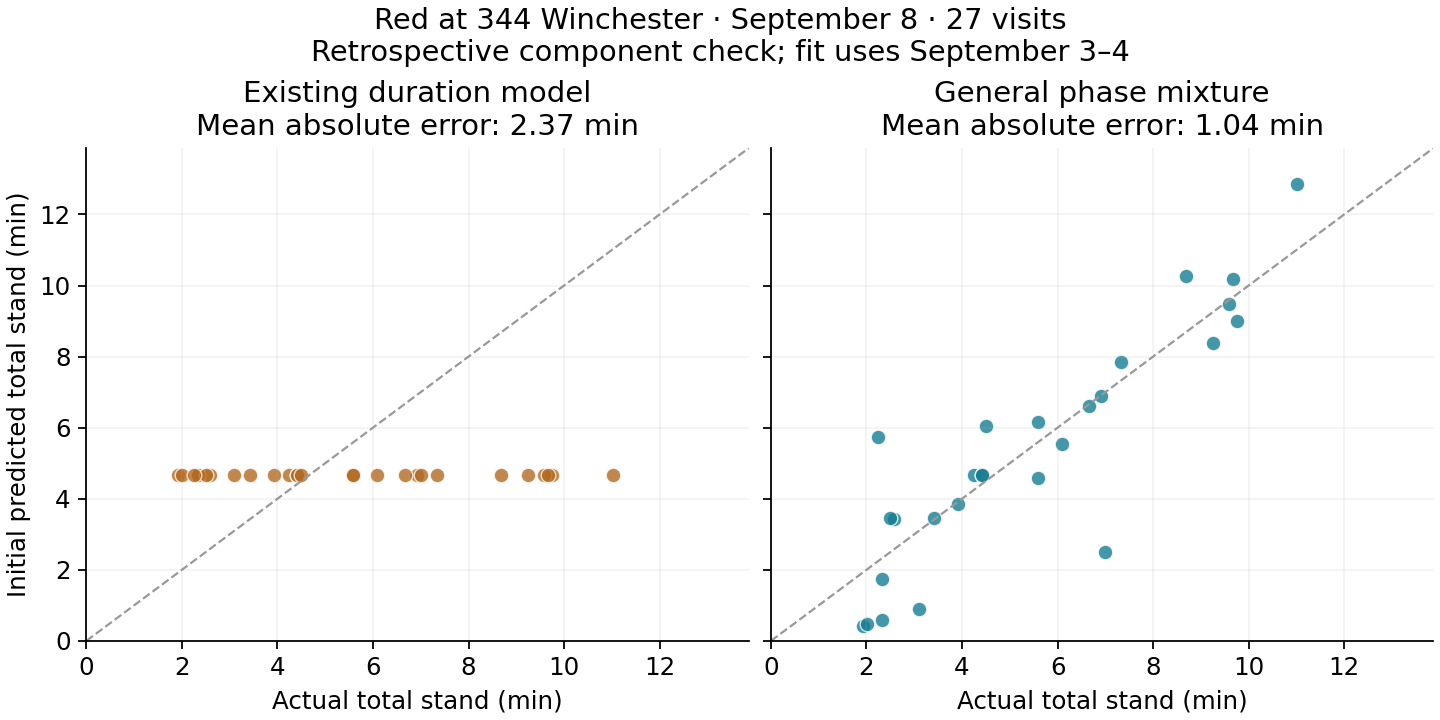

Values plotted in this chart, from the file beside it:
episodeId, issuedAt, bus, actualSec, baselineSec, candidateSec, phaseAvailable
8bae95c1c7717e0256978571, 1788867002437, #307, 255, 279.9, 279.9, False
df92c21e0b13a1a2787292a0, 1788867752464, #306, 265, 279.9, 279.9, False
74f54debb119d6fc3dff1533, 1788868487533, #304, 265.1, 279.9, 279.9, False
78661f3c257b81532f02cf77, 1788870302807, #307, 585.1, 279.9, 540.3, True
728c71994a20e48e8f209094, 1788871232785, #306, 335, 279.9, 370.4, True
44780c80d31da06ddcbe3c1e, 1788872062858, #304, 335.1, 279.9, 275.4, True
94c7fc4e4cbcc7aa4acd1a76, 1788873682886, #307, 661.1, 279.9, 771.9, True
c3c9eec74cebb529cd390770, 1788874704759, #306, 440, 279.9, 470.1, True
a065ebb537e2c2fa98f9df8e, 1788875454843, #304, 555, 279.9, 502.6, True
9215876576bdd69d3d6e1963, 1788877614985, #307, 415, 279.9, 414.2, True
c5c8c39cad512ddb69ee7793, 1788878515061, #306, 235.1, 279.9, 231.4, True
8a94c0cf9646d2642d4f135b, 1788879445189, #304, 420.2, 279.9, 150.9, True
9976ac010c0926060b55d87b, 1788881050318, #307, 575.1, 279.9, 568.6, True
6bd87039cfb9746daa41b1ae, 1788882005539, #306, 365, 279.9, 332.1, True
0931b3c6a074870714d56fc9, 1788883215606, #304, 140, 279.9, 35.76, True
acb64e296451bf57922c73c4, 1788884600691, #307, 580.3, 279.9, 610.3, True
0231071940cdcb4ab349c586, 1788886180982, #306, 115.1, 279.9, 25.66, True
ca5ed2574555d300610d1d70, 1788888926365, #307, 120.2, 279.9, 28.69, True
cf167ca3cd9cefaf51e4e6aa, 1788889831629, #304, 521, 279.9, 616.7, True
836bd791d0ae9908b8684dcb, 1788892198273, #307, 154.9, 279.9, 205.1, True
06cb79fe00bd75faeb6c9b5d, 1788894018003, #304, 185.4, 279.9, 54.56, True
c415f13c21a676ce9f00d7a4, 1788895788640, #307, 205.1, 279.9, 206.7, True
3e29075bf95ce2c1c191c634, 1788897548849, #304, 140.1, 279.9, 105, True
15ff9a2eb48d76eae35c56f3, 1788899218969, #307, 270, 279.9, 362, True
1166a8d6c8feda8a8e9d982c, 1788901074137, #304, 150.1, 279.9, 206.7, True
a08e96bdbea579bcda202069, 1788902775950, #307, 400.1, 279.9, 397.3, True
fee3d8f47971e5afa8d595ba, 1788904494554, #304, 135, 279.9, 344.2, True
